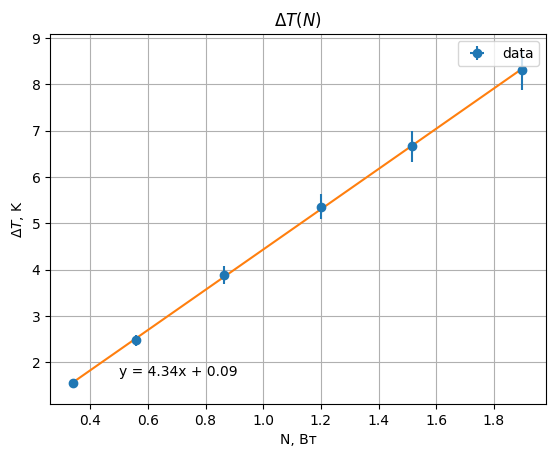

Values plotted in this chart, from the file beside it:
0.341, 0.002, 1.55, 0.08
0.557, 0.003, 2.48, 0.12
0.863, 0.004, 3.88, 0.19
1.199, 0.004, 5.36, 0.27
1.515, 0.005, 6.66, 0.33
1.897, 0.006, 8.30, 0.42
